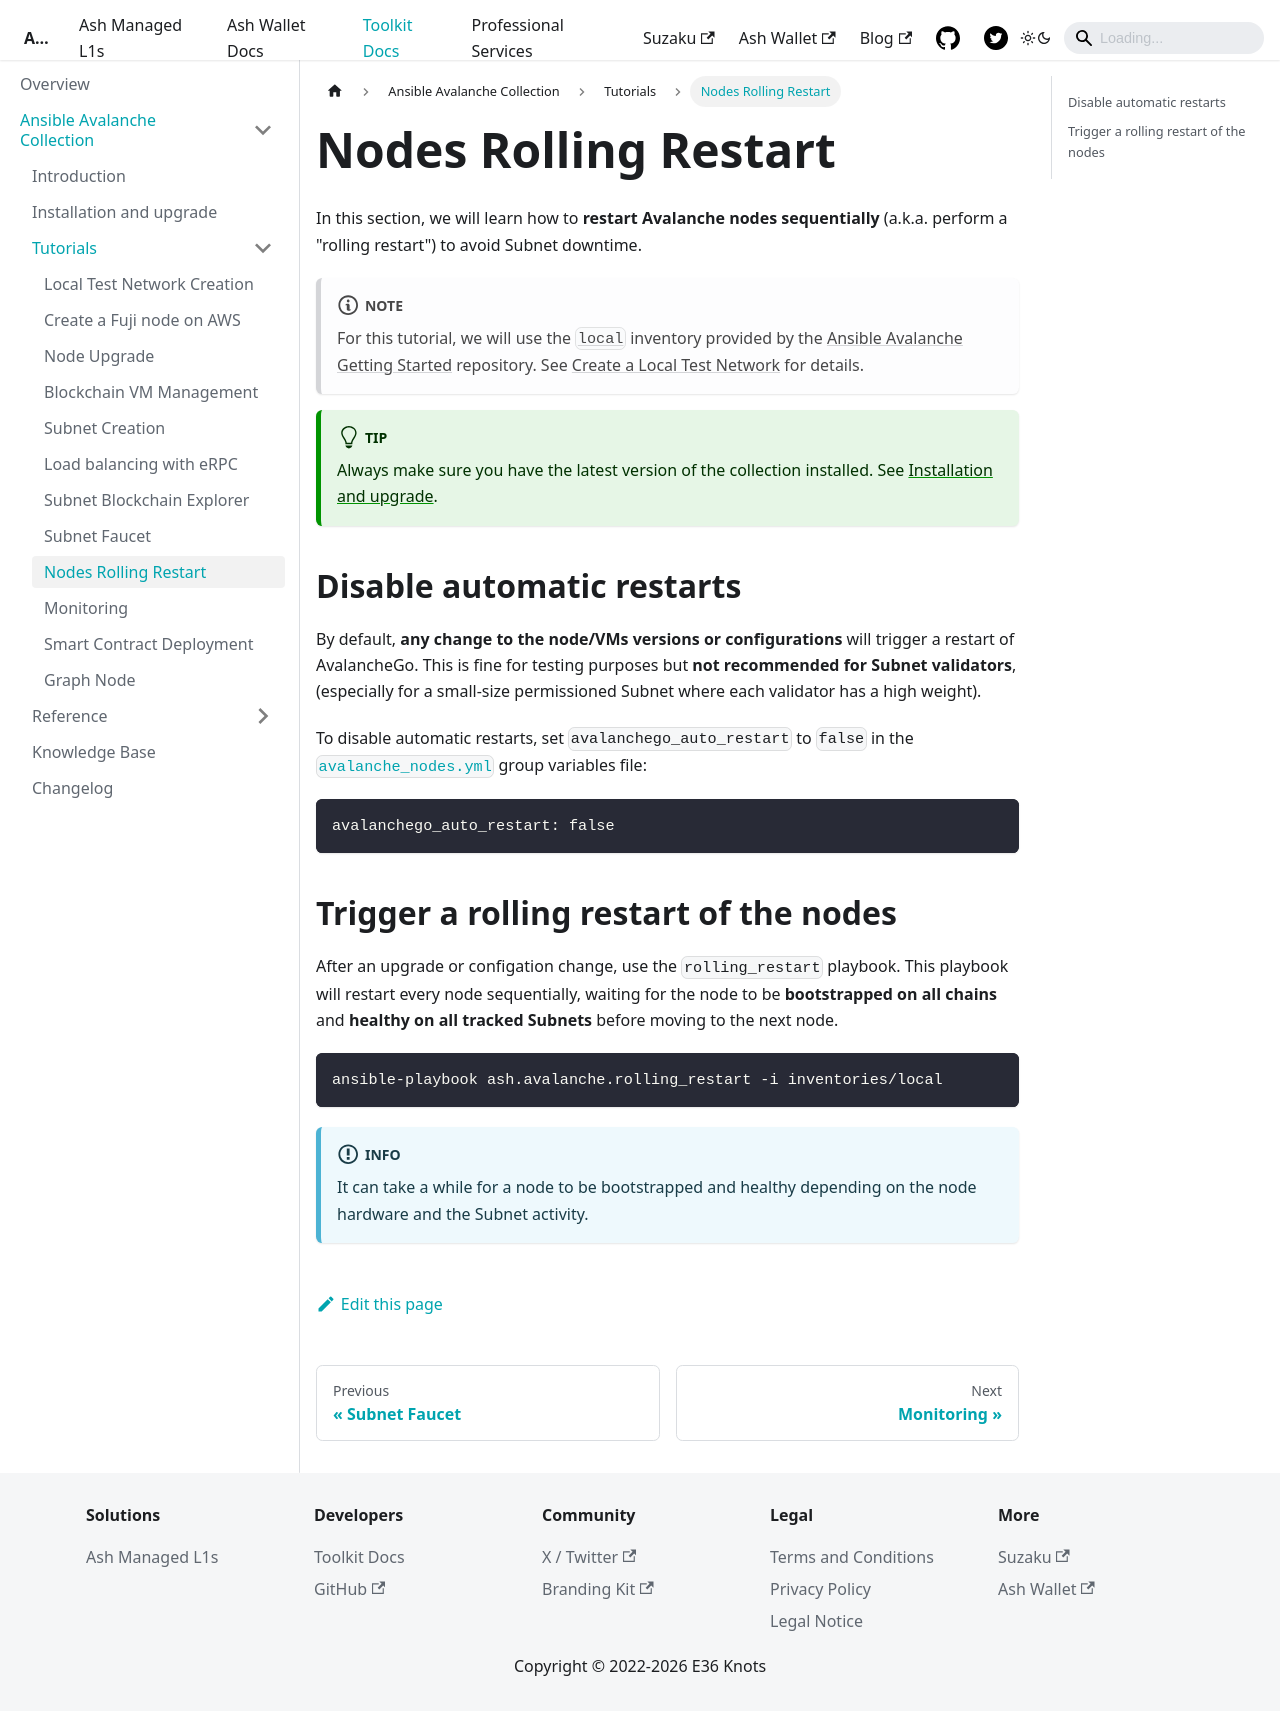

repository: AshAvalanche/ash-docs · page: docs/toolkit/ansible-avalanche-collection/tutorials/nodes-rolling-restart/index.html · generator: docusaurus

---
sidebar_position: 9
---

# Nodes Rolling Restart

In this section, we will learn how to **restart Avalanche nodes sequentially** (a.k.a. perform a "rolling restart") to avoid Subnet downtime.

:::note
For this tutorial, we will use the [`local`](https://github.com/AshAvalanche/ansible-avalanche-getting-started/tree/main/inventories/local) inventory provided by the [Ansible Avalanche Getting Started](https://github.com/AshAvalanche/ansible-avalanche-getting-started) repository. See [Create a Local Test Network](./local-test-network) for details.
:::

:::tip
Always make sure you have the latest version of the collection installed. See [Installation and upgrade](/docs/toolkit/ansible-avalanche-collection/installation).
:::

## Disable automatic restarts

By default, **any change to the node/VMs versions or configurations** will trigger a restart of AvalancheGo. This is fine for testing purposes but **not recommended for Subnet validators**, (especially for a small-size permissioned Subnet where each validator has a high weight).

To disable automatic restarts, set `avalanchego_auto_restart` to `false` in the [`avalanche_nodes.yml`](https://github.com/AshAvalanche/ansible-avalanche-getting-started/tree/main/inventories/local/group_vars/avalanche_nodes.yml) group variables file:

```yml
avalanchego_auto_restart: false
```

## Trigger a rolling restart of the nodes

After an upgrade or configation change, use the `rolling_restart` playbook. This playbook will restart every node sequentially, waiting for the node to be **bootstrapped on all chains** and **healthy on all tracked Subnets** before moving to the next node.

```bash
ansible-playbook ash.avalanche.rolling_restart -i inventories/local
```

:::info
It can take a while for a node to be bootstrapped and healthy depending on the node hardware and the Subnet activity.
:::
